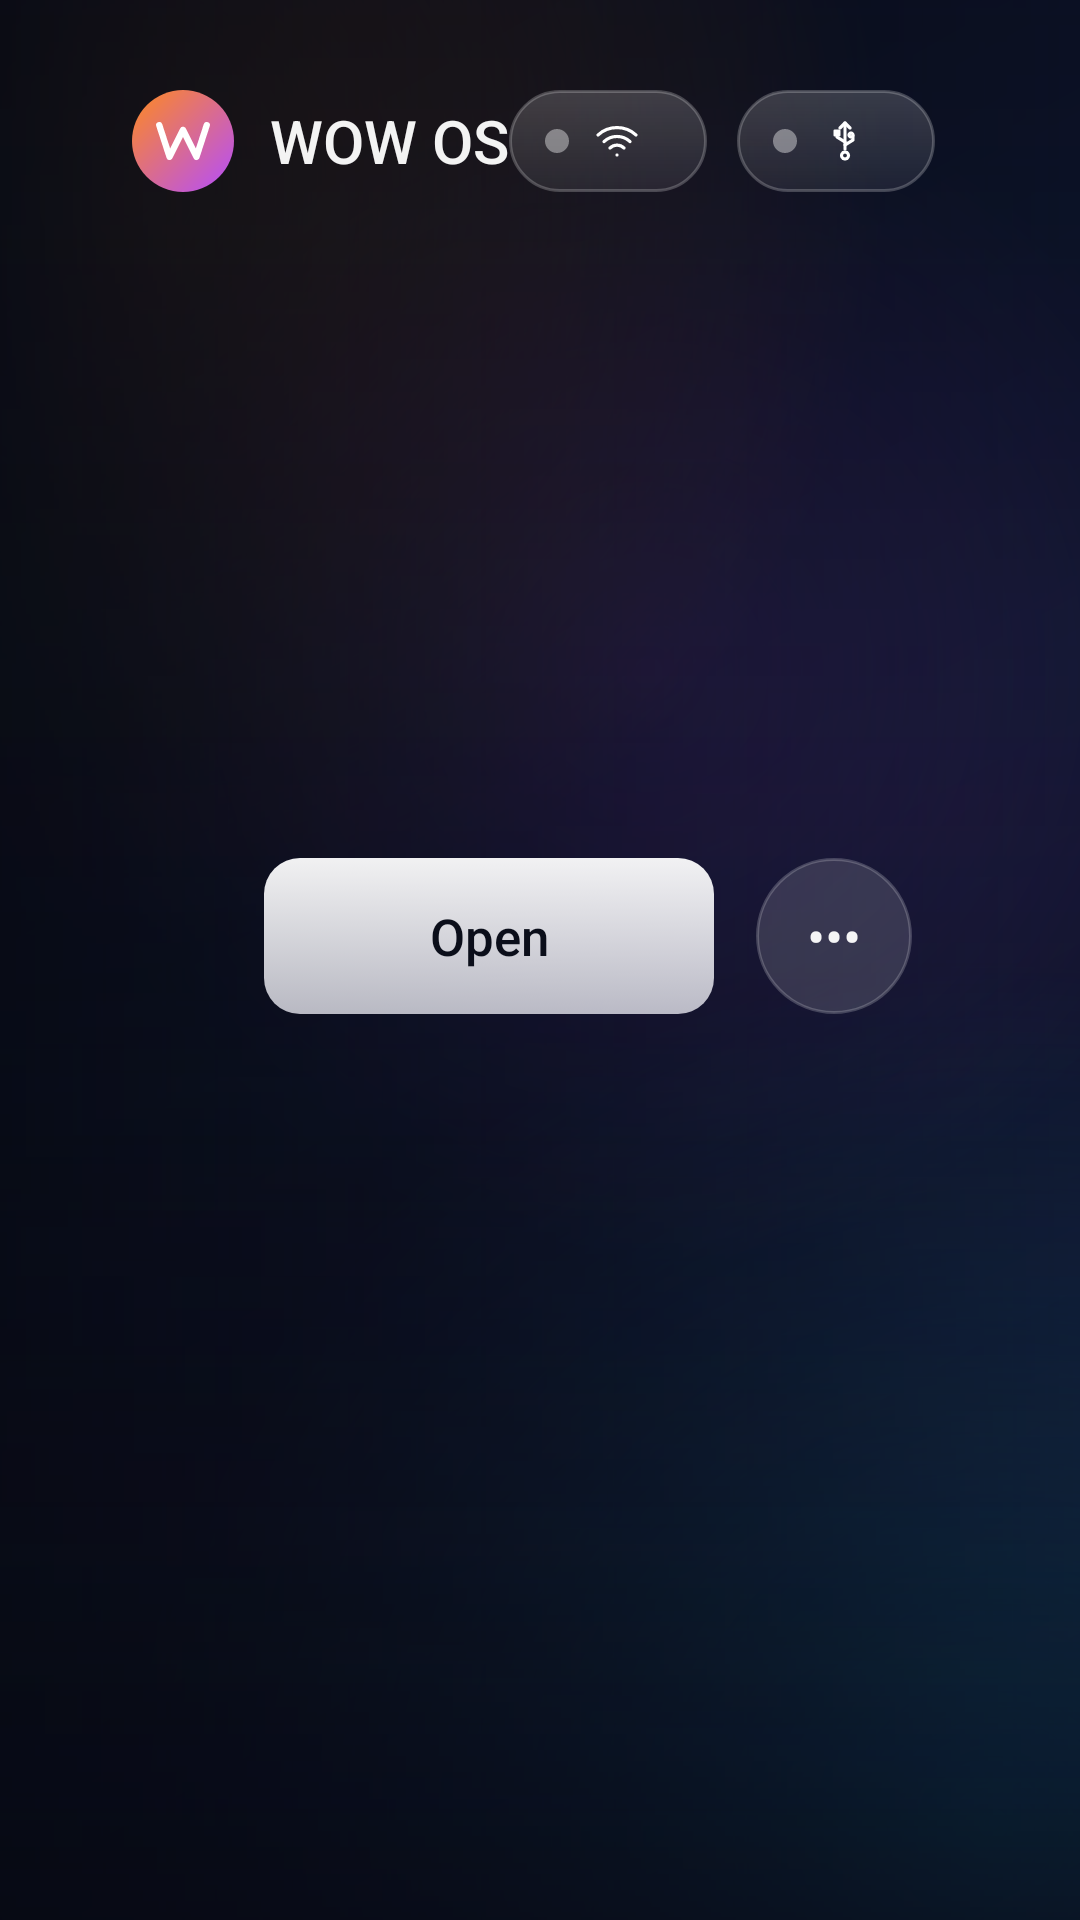

The Android layout XML behind this screen, and the referenced resources:
<!-- AndroidManifest.xml: application theme WowTheme -->
<!-- res/layout/activity_home.xml -->
<?xml version="1.0" encoding="utf-8"?>
<FrameLayout xmlns:android="http://schemas.android.com/apk/res/android"
    android:layout_width="match_parent"
    android:layout_height="match_parent"
    android:background="@drawable/bg_wallpaper"
    android:clipChildren="false">

    
    <ImageView
        android:id="@+id/home_wallpaper"
        android:layout_width="match_parent"
        android:layout_height="match_parent"
        android:importantForAccessibility="no"
        android:scaleType="centerCrop"
        android:visibility="gone" />

    
    <ImageView
        android:id="@+id/hero_a"
        android:layout_width="match_parent"
        android:layout_height="match_parent"
        android:importantForAccessibility="no"
        android:scaleType="centerCrop" />

    <ImageView
        android:id="@+id/hero_b"
        android:layout_width="match_parent"
        android:layout_height="match_parent"
        android:alpha="0"
        android:importantForAccessibility="no"
        android:scaleType="centerCrop" />

    <ImageView
        android:id="@+id/hero_icon"
        android:layout_width="240dp"
        android:layout_height="240dp"
        android:layout_gravity="center"
        android:alpha="0"
        android:importantForAccessibility="no"
        android:scaleType="fitCenter" />

    <View
        android:layout_width="match_parent"
        android:layout_height="match_parent"
        android:background="@drawable/hero_scrim" />

    <LinearLayout
        android:layout_width="match_parent"
        android:layout_height="match_parent"
        android:clipChildren="false"
        android:orientation="vertical"
        android:paddingStart="44dp"
        android:paddingTop="26dp"
        android:paddingEnd="44dp"
        android:paddingBottom="0dp">

        
        <LinearLayout
            android:layout_width="match_parent"
            android:layout_height="wrap_content"
            android:gravity="center_vertical"
            android:orientation="horizontal">

            <ImageView
                android:layout_width="34dp"
                android:layout_height="34dp"
                android:importantForAccessibility="no"
                android:src="@drawable/ic_launcher" />

            <TextView
                android:layout_width="wrap_content"
                android:layout_height="wrap_content"
                android:layout_marginStart="12dp"
                android:fontFamily="sans-serif-medium"
                android:text="@string/app_name"
                android:textColor="@color/text"
                android:textSize="20sp" />

            <View
                android:layout_width="0dp"
                android:layout_height="1dp"
                android:layout_weight="1" />

            <LinearLayout style="@style/Chip">
                <ImageView android:id="@+id/net_dot" android:layout_width="8dp" android:layout_height="8dp" android:src="@drawable/dot_off" />
                <ImageView android:layout_width="16dp" android:layout_height="16dp" android:layout_marginStart="8dp" android:src="@drawable/ic_wifi" />
                <TextView android:id="@+id/net_text" style="@style/ChipText" />
            </LinearLayout>

            <LinearLayout style="@style/Chip">
                <ImageView android:id="@+id/usb_dot" android:layout_width="8dp" android:layout_height="8dp" android:src="@drawable/dot_off" />
                <ImageView android:layout_width="16dp" android:layout_height="16dp" android:layout_marginStart="8dp" android:src="@drawable/ic_usb" />
                <TextView android:id="@+id/usb_text" style="@style/ChipText" />
            </LinearLayout>

            <LinearLayout android:id="@+id/next_chip" style="@style/Chip" android:visibility="gone">
                <ImageView android:layout_width="16dp" android:layout_height="16dp" android:src="@drawable/ic_bell" />
                <TextView android:id="@+id/next_text" style="@style/ChipText" android:maxWidth="220dp" android:singleLine="true" android:ellipsize="end" />
            </LinearLayout>

            <ImageView
                android:id="@+id/btn_settings"
                android:layout_width="42dp"
                android:layout_height="42dp"
                android:layout_marginStart="6dp"
                android:background="@drawable/glass_circle"
                android:focusable="true"
                android:padding="10dp"
                android:src="@drawable/ic_settings" />

            <ImageView
                android:id="@+id/btn_menu"
                android:layout_width="42dp"
                android:layout_height="42dp"
                android:layout_marginStart="10dp"
                android:background="@drawable/glass_circle"
                android:focusable="true"
                android:padding="10dp"
                android:src="@drawable/ic_grid" />

            <TextView
                android:id="@+id/clock"
                android:layout_width="wrap_content"
                android:layout_height="wrap_content"
                android:layout_marginStart="16dp"
                android:fontFamily="sans-serif-light"
                android:textColor="@color/text"
                android:textSize="26sp" />
        </LinearLayout>

        
        <ScrollView
            android:id="@+id/home_scroll"
            android:layout_width="match_parent"
            android:layout_height="0dp"
            android:layout_weight="1"
            android:clipChildren="false"
            android:clipToPadding="false"
            android:fillViewport="true"
            android:scrollbars="none">

            <LinearLayout
                android:id="@+id/rows_container"
                android:layout_width="match_parent"
                android:layout_height="wrap_content"
                android:clipChildren="false"
                android:clipToPadding="false"
                android:orientation="vertical"
                android:paddingTop="30dp"
                android:paddingBottom="120dp">

                
                <TextView
                    android:id="@+id/greeting_hello"
                    android:layout_width="wrap_content"
                    android:layout_height="wrap_content"
                    android:layout_marginStart="44dp"
                    android:fontFamily="sans-serif-light"
                    android:shadowColor="#CC000000"
                    android:shadowDx="0"
                    android:shadowDy="2"
                    android:shadowRadius="10"
                    android:textColor="@color/text"
                    android:textSize="30sp" />

                <TextView
                    android:id="@+id/greeting_msg"
                    android:layout_width="wrap_content"
                    android:layout_height="wrap_content"
                    android:layout_marginStart="44dp"
                    android:layout_marginTop="2dp"
                    android:layout_marginBottom="6dp"
                    android:maxWidth="820dp"
                    android:shadowColor="#CC000000"
                    android:shadowDx="0"
                    android:shadowDy="1"
                    android:shadowRadius="8"
                    android:textColor="@color/text_dim"
                    android:textSize="15sp" />

                
                <FrameLayout
                    android:id="@+id/app_scroll"
                    android:layout_width="match_parent"
                    android:layout_height="wrap_content"
                    android:clipChildren="false"
                    android:clipToPadding="false"
                    android:paddingTop="30dp"
                    android:paddingBottom="30dp">

                    <LinearLayout
                        android:id="@+id/app_row"
                        android:layout_width="wrap_content"
                        android:layout_height="wrap_content"
                        android:clipChildren="false"
                        android:orientation="horizontal"
                        android:paddingStart="44dp"
                        android:paddingEnd="44dp" />
                </FrameLayout>

                
                <TextView
                    android:id="@+id/hero_tag"
                    android:layout_width="wrap_content"
                    android:layout_height="wrap_content"
                    android:layout_marginStart="44dp"
                    android:layout_marginTop="6dp"
                    android:letterSpacing="0.14"
                    android:textColor="@color/text_faint"
                    android:textSize="12sp"
                    android:visibility="gone" />

                <TextView
                    android:id="@+id/hero_title"
                    android:layout_width="wrap_content"
                    android:layout_height="wrap_content"
                    android:layout_marginStart="44dp"
                    android:layout_marginTop="2dp"
                    android:ellipsize="end"
                    android:fontFamily="sans-serif-medium"
                    android:maxWidth="760dp"
                    android:maxLines="1"
                    android:shadowColor="#CC000000"
                    android:shadowDx="0"
                    android:shadowDy="2"
                    android:shadowRadius="10"
                    android:textColor="@color/text"
                    android:textSize="34sp" />

                <LinearLayout
                    android:layout_width="wrap_content"
                    android:layout_height="wrap_content"
                    android:layout_marginStart="44dp"
                    android:layout_marginTop="12dp"
                    android:clipChildren="false"
                    android:gravity="center_vertical"
                    android:orientation="horizontal">

                    <TextView
                        android:id="@+id/btn_open"
                        android:layout_width="wrap_content"
                        android:layout_height="52dp"
                        android:background="@drawable/btn_open"
                        android:focusable="true"
                        android:fontFamily="sans-serif-medium"
                        android:gravity="center"
                        android:minWidth="150dp"
                        android:paddingStart="28dp"
                        android:paddingEnd="28dp"
                        android:text="@string/open"
                        android:textColor="#0B0E1A"
                        android:textSize="17sp" />

                    <LinearLayout
                        android:id="@+id/btn_options"
                        android:layout_width="52dp"
                        android:layout_height="52dp"
                        android:layout_marginStart="14dp"
                        android:background="@drawable/glass_circle"
                        android:focusable="true"
                        android:gravity="center">

                        <TextView
                            android:layout_width="wrap_content"
                            android:layout_height="wrap_content"
                            android:text="•••"
                            android:textColor="@color/text"
                            android:textSize="18sp" />
                    </LinearLayout>
                </LinearLayout>

                
            </LinearLayout>
        </ScrollView>
    </LinearLayout>
</FrameLayout>
<!-- resources referenced by this layout -->
<resources>
  <color name="text">#F2FFFFFF</color>
  <color name="text_dim">#A6FFFFFF</color>
  <color name="text_faint">#73FFFFFF</color>
  <!-- drawable btn_open (drawable) -->
  <?xml version="1.0" encoding="utf-8"?>
  <selector xmlns:android="http://schemas.android.com/apk/res/android">
      <item android:state_focused="true"><shape><corners android:radius="12dp" />
          <solid android:color="#FFFFFFFF" /></shape></item>
      <item android:state_selected="true"><shape><corners android:radius="12dp" />
          <solid android:color="#FFFFFFFF" /></shape></item>
      <item><shape><corners android:radius="12dp" />
          <gradient android:angle="270" android:startColor="#F0FFFFFF" android:endColor="#C8E8E8F0" /></shape></item>
  </selector>
  <!-- drawable dot_off (drawable) -->
  <?xml version="1.0" encoding="utf-8"?>
  <shape xmlns:android="http://schemas.android.com/apk/res/android" android:shape="oval">
      <size android:width="8dp" android:height="8dp" />
      <solid android:color="#66FFFFFF" />
  </shape>
  <!-- drawable ic_launcher (drawable) -->
  <?xml version="1.0" encoding="utf-8"?>
  <layer-list xmlns:android="http://schemas.android.com/apk/res/android">
      <item>
          <shape android:shape="oval">
              <size android:width="48dp" android:height="48dp" />
              <gradient android:angle="315" android:startColor="#FF8A1E" android:endColor="#B44DFF" />
          </shape>
      </item>
      <item android:left="8dp" android:right="8dp" android:top="8dp" android:bottom="8dp" android:drawable="@drawable/logo_w" />
  </layer-list>
  <string name="app_name">WOW OS</string>
  <string name="open">Open</string>
  <style name="Chip">
          <item name="android:layout_width">wrap_content</item>
          <item name="android:layout_height">34dp</item>
          <item name="android:background">@drawable/glass_chip</item>
          <item name="android:gravity">center_vertical</item>
          <item name="android:orientation">horizontal</item>
          <item name="android:paddingStart">12dp</item>
          <item name="android:paddingEnd">14dp</item>
          <item name="android:layout_marginEnd">10dp</item>
      </style>
  <style name="ChipText">
          <item name="android:layout_width">wrap_content</item>
          <item name="android:layout_height">wrap_content</item>
          <item name="android:textColor">@color/text</item>
          <item name="android:textSize">13sp</item>
          <item name="android:layout_marginStart">8dp</item>
      </style>
  <style name="WowTheme" parent="@android:style/Theme.Material.NoActionBar.Fullscreen">
          <item name="android:windowBackground">@drawable/bg_wallpaper</item>
          <item name="android:windowShowWallpaper">false</item>
          <item name="android:colorAccent">#FF8A1E</item>
          <item name="android:windowAnimationStyle">@android:style/Animation.Activity</item>
      </style>
  <!-- drawable logo_w (drawable) -->
  <?xml version="1.0" encoding="utf-8"?>
  <vector xmlns:android="http://schemas.android.com/apk/res/android"
      android:width="48dp" android:height="48dp" android:viewportWidth="48" android:viewportHeight="48">
      <path android:pathData="M9,14l6.5,20l8.5,-17l8.5,17l6.5,-20" android:fillColor="#00000000"
          android:strokeColor="#FFFFFFFF" android:strokeWidth="4" android:strokeLineCap="round" android:strokeLineJoin="round" />
  </vector>
  <!-- drawable glass_chip (drawable) -->
  <?xml version="1.0" encoding="utf-8"?>
  <shape xmlns:android="http://schemas.android.com/apk/res/android">
      <corners android:radius="999dp" />
      <gradient android:angle="270" android:startColor="#2EFFFFFF" android:endColor="#12FFFFFF" />
      <stroke android:width="1dp" android:color="#38FFFFFF" />
  </shape>
</resources>
